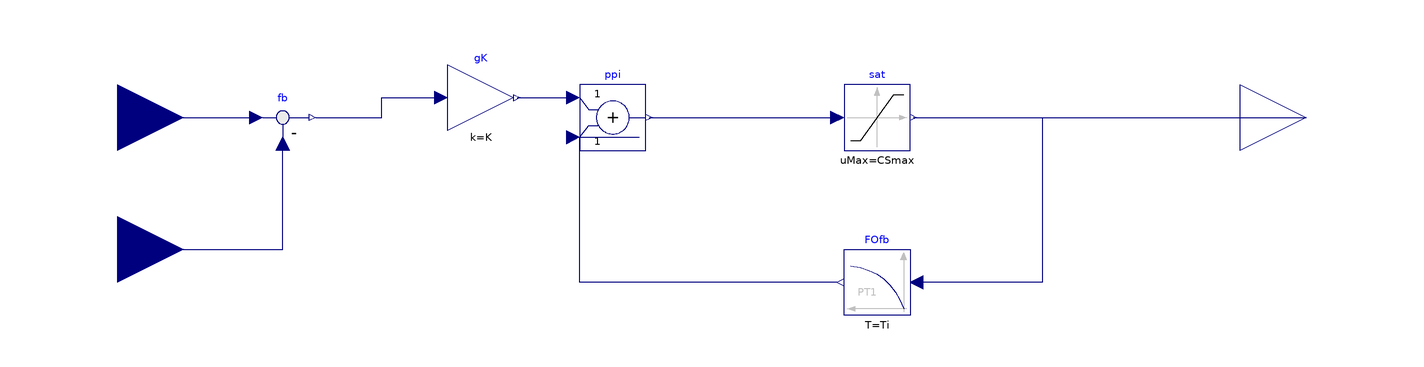

The Modelica model whose source follows is shown above as a component diagram (icons at their Placement, wires along their Line points).

model PI_1dof_aw_fb
  extends FdA_Lab.BaseClasses.partial_CTC;
  parameter Real K=1;
  parameter SI.Time Ti=1;
  parameter Real CSmin=0;
  parameter Real CSmax=100;
  Modelica.Blocks.Math.Gain gK(k = K)  annotation(
    Placement(visible = true, transformation(origin = {-70, 66}, extent = {{-10, -10}, {10, 10}}, rotation = 0)));
  Modelica.Blocks.Math.Feedback fb annotation(
    Placement(visible = true, transformation(origin = {-130, 60}, extent = {{-10, -10}, {10, 10}}, rotation = 0)));
  Modelica.Blocks.Nonlinear.Limiter sat(limitsAtInit = true, uMax = CSmax, uMin = CSmin)  annotation(
    Placement(visible = true, transformation(origin = {50, 60}, extent = {{-10, -10}, {10, 10}}, rotation = 0)));
  Modelica.Blocks.Math.Add ppi annotation(
    Placement(visible = true, transformation(origin = {-30, 60}, extent = {{-10, -10}, {10, 10}}, rotation = 0)));
  Modelica.Blocks.Continuous.FirstOrder FOfb(T = Ti, initType = Modelica.Blocks.Types.Init.InitialOutput)  annotation(
    Placement(visible = true, transformation(origin = {50, 10}, extent = {{10, -10}, {-10, 10}}, rotation = 0)));
equation
  connect(SP, fb.u1) annotation(
    Line(points = {{-180, 60}, {-138, 60}, {-138, 60}, {-138, 60}}, color = {0, 0, 127}));
  connect(PV, fb.u2) annotation(
    Line(points = {{-180, 20}, {-130, 20}, {-130, 52}, {-130, 52}}, color = {0, 0, 127}));
  connect(sat.y, CS) annotation(
    Line(points = {{61, 60}, {180, 60}}, color = {0, 0, 127}));
  connect(ppi.y, sat.u) annotation(
    Line(points = {{-19, 60}, {38, 60}}, color = {0, 0, 127}));
  connect(fb.y, gK.u) annotation(
    Line(points = {{-120, 60}, {-100, 60}, {-100, 66}, {-82, 66}}, color = {0, 0, 127}));
  connect(gK.y, ppi.u1) annotation(
    Line(points = {{-59, 66}, {-42, 66}}, color = {0, 0, 127}));
  connect(FOfb.y, ppi.u2) annotation(
    Line(points = {{38, 10}, {-40, 10}, {-40, 54}, {-22, 54}, {-22, 54}}, color = {0, 0, 127}));
  connect(sat.y, FOfb.u) annotation(
    Line(points = {{62, 60}, {100, 60}, {100, 10}, {62, 10}, {62, 10}}, color = {0, 0, 127}));
  annotation(
    Icon(graphics = {Text(origin = {2, 5}, extent = {{-64, 55}, {58, -65}}, textString = "PI_CT
1dof
aw_fb")}, coordinateSystem(initialScale = 0.1)));
end PI_1dof_aw_fb;